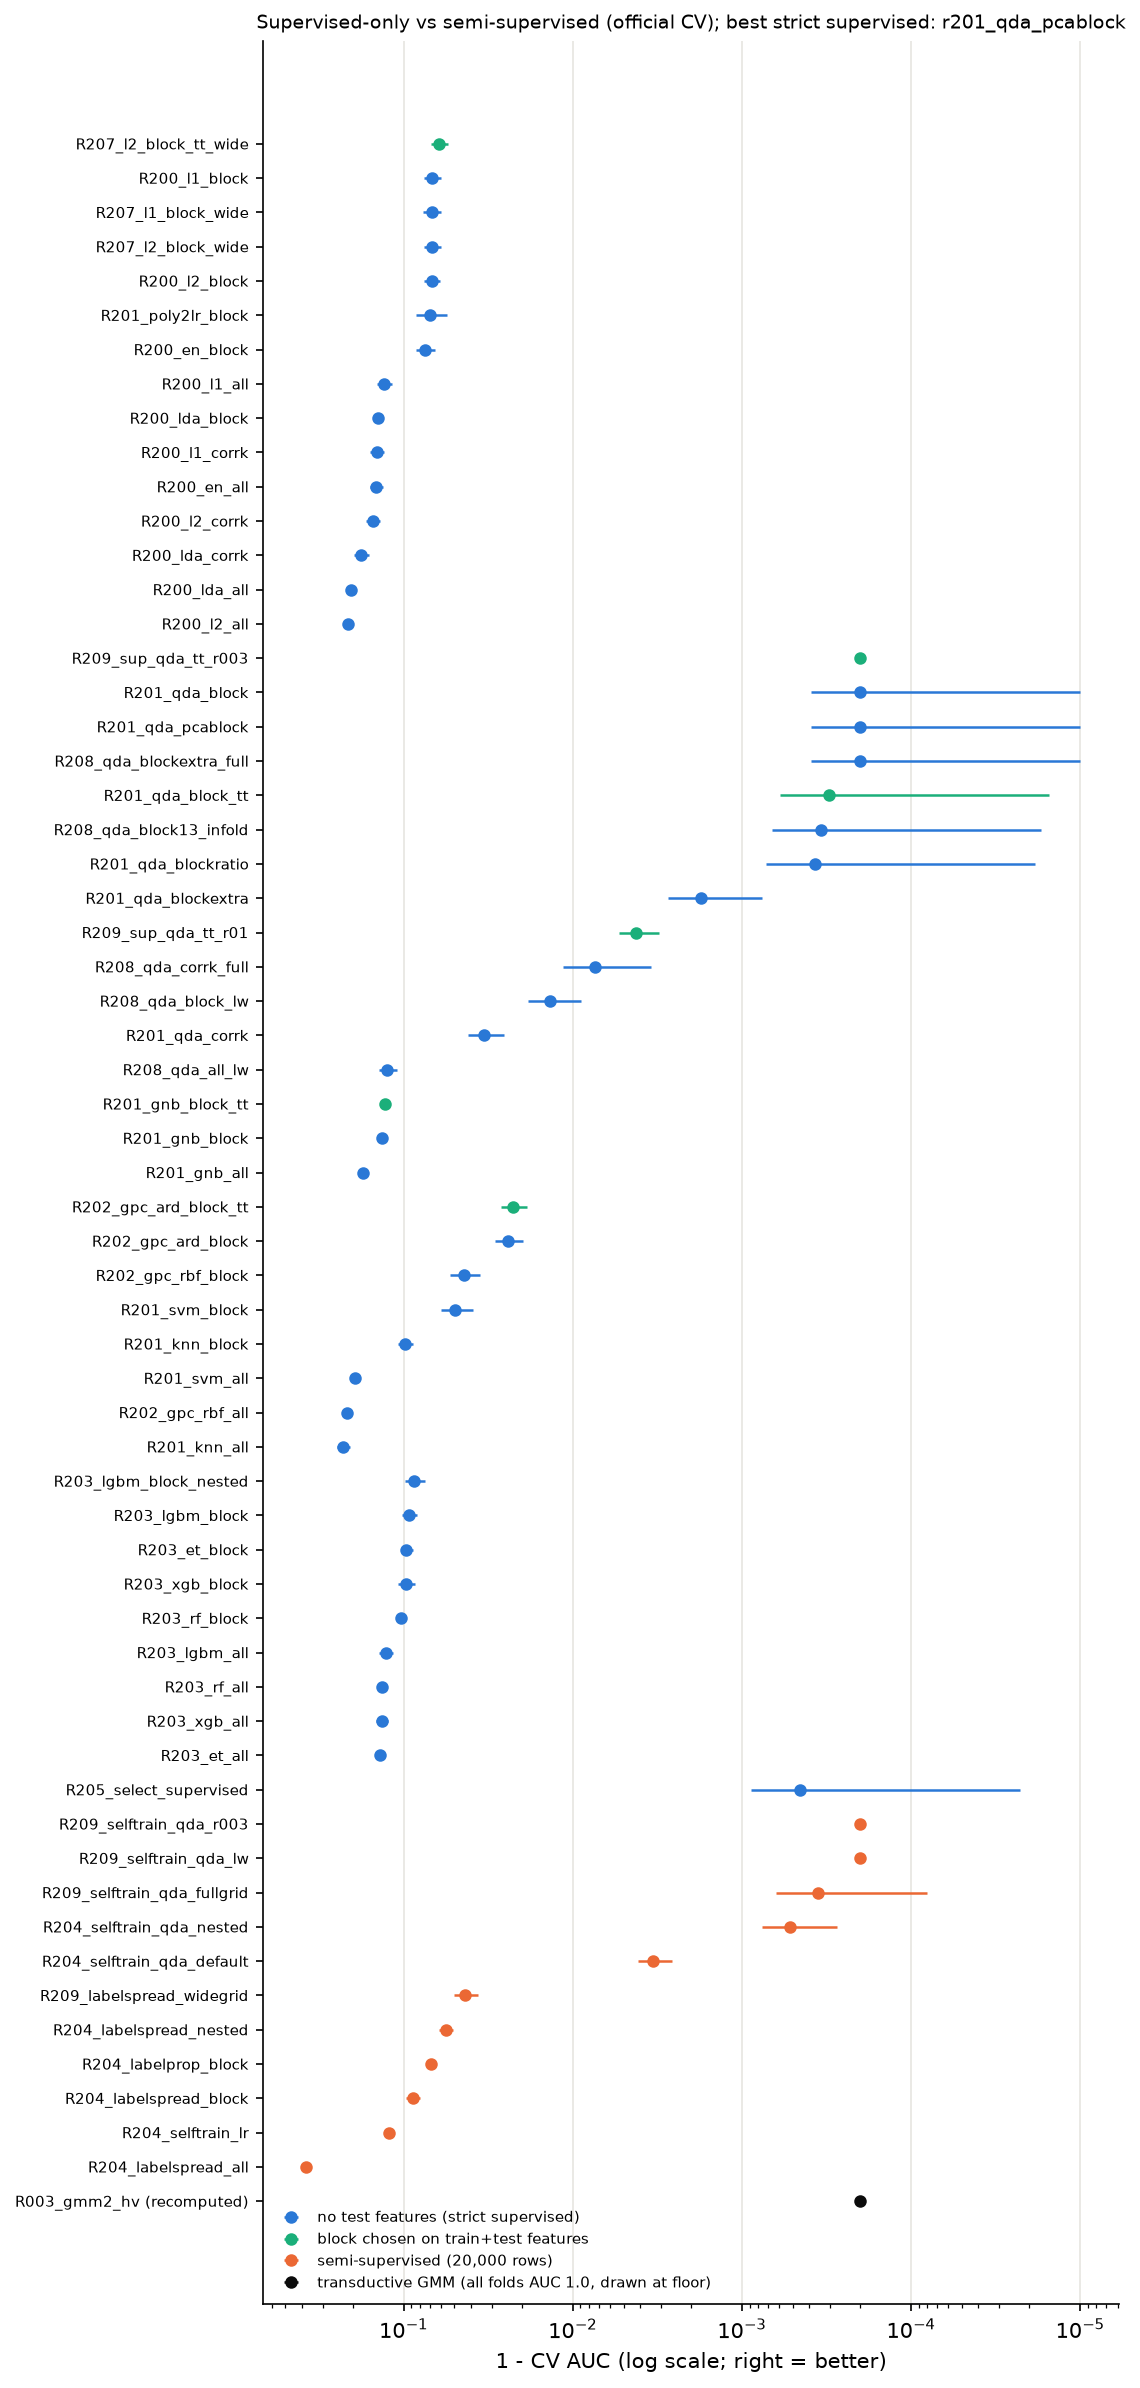

Values plotted in this chart, from the file beside it:
candidate, run_id, group, features, uses_unlabeled_test_features, n_configs, auc_mean, auc_std_repeat, oof_auc_mean, oof_logloss, test_pseudo_auc_vs_gmm, test_spearman_gmm_boundary, description, diff_vs_best_sup, se_split_vs_best_sup, win_rate_vs_best_sup, p_corr_vs_best_sup, diff_vs_gmm, se_split_vs_gmm, p_corr_vs_gmm, verdict_vs_best_sup
r207_l2_block_tt_wide, 20261022-074147_r207_l2_block_tt_wide, supervised-linear, block(train+test highvar, train+test sta…, True, 11, 0.9383, 0.006793, 0.9357, 0.336, 0.9316, 0.2141, L2 logistic on R003's 13-column train+te…, -0.0616, 0.001523, 0.0, 6.439596446747463e-05, -0.0617, 0.001519, 6.229628453981828e-05, worse
r200_l1_block, 20261022-070236_r200_l1_block, supervised-linear, block(in-fold highvar), False, 10, 0.9321, 0.007777, 0.9306, 0.349, 0.9282, 0.2346, L1 logistic, block(in-fold highvar), nes…, -0.06781, 0.001748, 0.0, 1.0948747640397397e-05, -0.06791, 0.001739, 1.0423154580334977e-05, worse
r207_l1_block_wide, 20261022-074108_r207_l1_block_wide, supervised-linear, block(in-fold highvar), False, 11, 0.9319, 0.008413, 0.9292, 0.3644, 0.9278, 0.2387, L1 logistic, in-fold block, nested C up …, -0.06796, 0.001893, 0.0, 9.85911671055995e-06, -0.06806, 0.001881, 9.411868354078625e-06, worse
r207_l2_block_wide, 20261022-074049_r207_l2_block_wide, supervised-linear, block(in-fold highvar), False, 11, 0.9318, 0.0079, 0.9289, 0.3686, 0.9275, 0.2385, L2 logistic, in-fold block, nested C up …, -0.06813, 0.001777, 0.0, 8.258976613120726e-06, -0.06822, 0.001767, 7.883681119548143e-06, worse
r200_l2_block, 20261022-070254_r200_l2_block, supervised-linear, block(in-fold highvar), False, 10, 0.9317, 0.007446, 0.93, 0.3436, 0.9284, 0.2302, L2 logistic, block(in-fold highvar), nes…, -0.06818, 0.001672, 0.0, 8.887203966014347e-06, -0.06828, 0.001665, 8.486244505124307e-06, worse
r201_poly2lr_block, 20261022-071544_r201_poly2lr_block, supervised-linear, poly2(block in-fold), False, 8, 0.9303, 0.01427, 0.9224, 0.3645, 0.9556, 0.0298, L2 logistic on degree-2 polynomial featu…, -0.06957, 0.003185, 0.0, 0.0006424, -0.06967, 0.003191, 0.0006398, worse
r200_en_block, 20261022-070309_r200_en_block, supervised-linear, block(in-fold highvar), False, 18, 0.925, 0.009494, 0.9233, 0.3511, 0.9288, 0.216, elastic-net logistic (saga), block(in-fo…, -0.07493, 0.002122, 0.0, 1.1528223554342773e-05, -0.07502, 0.002123, 1.1118725716272355e-05, worse
r200_l1_all, 20261022-065631_r200_l1_all, supervised-linear, all 150, False, 10, 0.8693, 0.01312, 0.863, 0.4784, 0.8897, 0.1392, L1 logistic, all 150, nested C, -0.1306, 0.002937, 0.0, 4.6022974770165236e-08, -0.1307, 0.002933, 4.3364887322366173e-08, worse
r200_lda_block, 20261022-070352_r200_lda_block, supervised-linear, block(in-fold highvar), False, 1, 0.8592, 0.007255, 0.8579, 0.4797, 0.8841, 0.135, shrinkage LDA (Ledoit-Wolf, analytic), b…, -0.1407, 0.001624, 0.0, 2.500384939414899e-10, -0.1408, 0.001622, 2.486076096113565e-10, worse
r200_l1_corrk, 20261022-070353_r200_l1_corrk, supervised-linear, corr-topk(in-fold), False, 24, 0.8562, 0.01377, 0.8538, 0.4956, 0.9046, 0.1532, L1 logistic on in-fold top-k |corr| feat…, -0.1437, 0.003079, 0.0, 1.2500481759383712e-08, -0.1438, 0.00308, 1.1925620584276483e-08, worse
r200_en_all, 20261022-065707_r200_en_all, supervised-linear, all 150, False, 18, 0.8552, 0.01286, 0.8512, 0.4782, 0.8807, 0.1166, elastic-net logistic (saga), all 150, ne…, -0.1447, 0.002883, 0.0, 8.820836216181277e-08, -0.1448, 0.002875, 8.47269645041173e-08, worse
r200_l2_corrk, 20261022-070429_r200_l2_corrk, supervised-linear, corr-topk(in-fold), False, 24, 0.8478, 0.01378, 0.8454, 0.5032, 0.8927, 0.1508, L2 logistic on in-fold top-k |corr| feat…, -0.1521, 0.003081, 0.0, 1.0026256715665798e-09, -0.1522, 0.003082, 9.694335579994204e-10, worse
r200_lda_corrk, 20261022-070504_r200_lda_corrk, supervised-linear, corr-topk(in-fold), False, 4, 0.8211, 0.01805, 0.8167, 0.5481, 0.8663, 0.1346, shrinkage LDA on in-fold top-k |corr| fe…, -0.1788, 0.004042, 0.0, 2.490022062286031e-09, -0.1789, 0.004036, 2.4219286267554118e-09, worse
r200_lda_all, 20261022-070235_r200_lda_all, supervised-linear, all 150, False, 1, 0.7962, 0.01242, 0.7955, 0.7476, 0.8065, 0.04178, shrinkage LDA (Ledoit-Wolf, analytic), a…, -0.2037, 0.002785, 0.0, 1.5452088788216027e-11, -0.2038, 0.002778, 1.489167869866917e-11, worse
r200_l2_all, 20261022-065651_r200_l2_all, supervised-linear, all 150, False, 10, 0.787, 0.01221, 0.7687, 0.6285, 0.8021, 0.03948, L2 logistic, all 150, nested C, -0.2129, 0.002733, 0.0, 2.0987619461489245e-11, -0.213, 0.002729, 2.02406755859136e-11, worse
r209_sup_qda_tt_r003, 20261022-080546_r209_sup_qda_tt_r003, supervised-generative, block(train+test highvar, train+test sta…, True, 1, 1.0, 0.0, 1.0, 0.0109, 0.9997, 0.4701, supervised QDA reg 0.003 on the train+te…, 9.714118409770434e-05, 4.7628804889305514e-05, 0.52, 0.7072, 0.0, 0.0, 1.0, not distinguishable
r201_qda_block, 20261022-071234_r201_qda_block, supervised-generative, block(in-fold highvar), False, 11, 0.9999, 0.000213, 0.9999, 0.01464, 0.9997, 0.4507, QDA on in-fold high-variance block, nest…, 0.0, 0.0, 0.5, 1.0, -9.714118409770434e-05, 4.7628804889305514e-05, 0.7072, not distinguishable
r201_qda_pcablock, 20261022-071335_r201_qda_pcablock, supervised-generative, PCA(rank) of block(in-fold), False, 12, 0.9999, 0.000213, 0.9999, 0.01464, 0.9997, 0.4507, QDA on in-fold PCA basis (non-null compo…, 0.0, 0.0, 0.5, 1.0, -9.714118409770434e-05, 4.7628804889305514e-05, 0.7072, reference
r208_qda_blockextra_full, 20261022-074940_r208_qda_blockextra_full, supervised-generative, block(in-fold)+top-k corr extras(in-fold…, False, 66, 0.9999, 0.0002205, 0.9998, 0.01756, 0.9997, 0.4494, QDA on in-fold block + k extra in-fold |…, -3.220611916264105e-05, 2.216577138846017e-05, 0.49, 0.781, -0.0001293, 4.930014623168758e-05, 0.6447, not distinguishable
r201_qda_block_tt, 20261022-071441_r201_qda_block_tt, supervised-generative, block(train+test highvar, train+test sta…, True, 11, 0.9997, 0.000605, 0.9998, 0.0191, 0.9996, 0.4451, QDA on R003's train+test block (Subspace…, -0.0002093, 0.0001448, 0.48, 0.7937, -0.0003065, 0.0001353, 0.6818, not distinguishable
r208_qda_block13_infold, 20261022-075229_r208_qda_block13_infold, supervised-generative, block(in-fold highvar, ratio 1.65 ~ exac…, False, 11, 0.9997, 0.0006493, 0.9998, 0.01926, 0.9996, 0.4474, QDA on the in-fold block with ratio 1.65…, -0.0002419, 0.0001569, 0.485, 0.7777, -0.0003391, 0.0001452, 0.6742, not distinguishable
r201_qda_blockratio, 20261022-071252_r201_qda_blockratio, supervised-generative, block(in-fold highvar, ratio tuned), False, 33, 0.9996, 0.0006215, 0.9997, 0.02416, 0.9996, 0.4304, QDA on in-fold high-variance block, nest…, -0.0002743, 0.0001349, 0.47, 0.6926, -0.0003714, 0.000139, 0.6068, not distinguishable
r201_qda_blockextra, 20261022-071353_r201_qda_blockextra, supervised-generative, block(in-fold)+top-k corr extras(in-fold…, False, 18, 0.9983, 0.000987, 0.9982, 0.05502, 0.9974, 0.2999, QDA on in-fold block plus k extra in-fol…, -0.001649, 0.0001975, 0.235, 0.1258, -0.001746, 0.0002207, 0.1527, not distinguishable
r209_sup_qda_tt_r01, 20261022-080551_r209_sup_qda_tt_r01, supervised-generative, block(train+test highvar, train+test sta…, True, 1, 0.9958, 0.00112, 0.9959, 0.08758, 0.994, 0.2602, supervised QDA reg 0.1 on the train+test…, -0.004119, 0.000244, 0.215, 0.123, -0.004216, 0.0002503, 0.1221, not distinguishable
r208_qda_corrk_full, 20261022-075111_r208_qda_corrk_full, supervised-generative, corr-topk(in-fold), False, 55, 0.9926, 0.003976, 0.9911, 0.1626, 0.9975, 0.3783, QDA on in-fold top-k |corr| columns of a…, -0.007333, 0.0008866, 0.13, 0.08816, -0.00743, 0.0008891, 0.08565, not distinguishable
r208_qda_block_lw, 20261022-075228_r208_qda_block_lw, supervised-generative, block(in-fold highvar), False, 1, 0.9863, 0.0047, 0.9865, 0.1484, 0.9869, 0.1827, QDA with per-class Ledoit-Wolf shrinkage…, -0.01359, 0.001041, 0.06, 0.01979, -0.01369, 0.001051, 0.0206, worse
r201_qda_corrk, 20261022-071419_r201_qda_corrk, supervised-generative, corr-topk(in-fold), False, 15, 0.9666, 0.007999, 0.9656, 0.2386, 0.9811, 0.254, QDA on in-fold top-k |corr| features of …, -0.03332, 0.001796, 0.015, 0.001832, -0.03342, 0.001789, 0.001802, worse
r208_qda_all_lw, 20261022-075225_r208_qda_all_lw, supervised-generative, all 150, False, 1, 0.8753, 0.01521, 0.8735, 0.6722, 0.8773, 0.0473, QDA with per-class Ledoit-Wolf shrinkage…, -0.1246, 0.003396, 0.0, 2.3985559686388218e-08, -0.1247, 0.003402, 2.3596158489160176e-08, worse
r201_gnb_block_tt, 20261022-071542_r201_gnb_block_tt, supervised-generative, block(train+test highvar, train+test sta…, True, 1, 0.8721, 0.005205, 0.8681, 0.6071, 0.8894, 0.1135, Gaussian naive Bayes on R003's train+tes…, -0.1278, 0.001162, 0.0, 1.423939531821035e-07, -0.1279, 0.001164, 1.4298356683457004e-07, worse
r201_gnb_block, 20261022-071541_r201_gnb_block, supervised-generative, block(in-fold highvar), False, 1, 0.8668, 0.004986, 0.8618, 0.6256, 0.8888, 0.11, Gaussian naive Bayes on in-fold block, -0.1331, 0.001106, 0.0, 1.1778190395186957e-07, -0.1332, 0.001115, 1.1911302436806732e-07, worse
r201_gnb_all, 20261022-071543_r201_gnb_all, supervised-generative, all 150, False, 1, 0.8271, 0.01054, 0.8245, 0.8677, 0.8508, 0.02696, Gaussian naive Bayes on all 150 features, -0.1728, 0.002358, 0.0, 1.7036739405974882e-11, -0.1729, 0.002356, 1.684310195605641e-11, worse
r202_gpc_ard_block_tt, 20261022-072424_r202_gpc_ard_block_tt, supervised-kernel, block(train+test highvar, train+test sta…, True, 1, 0.9775, 0.003817, 0.9766, 0.2556, 0.9702, 0.1566, GPC, C*RBF ARD, R003's train+test block …, -0.02245, 0.0008695, 0.03, 0.00963, -0.02255, 0.0008536, 0.009519, worse
r202_gpc_ard_block, 20261022-072331_r202_gpc_ard_block, supervised-kernel, block(in-fold highvar), False, 1, 0.9757, 0.004706, 0.9753, 0.2576, 0.9702, 0.1574, GPC, C*RBF with ARD length scales, in-fo…, -0.02416, 0.001065, 0.03, 0.006369, -0.02426, 0.001052, 0.006353, worse
r202_gpc_rbf_block, 20261022-072319_r202_gpc_rbf_block, supervised-kernel, block(in-fold highvar), False, 1, 0.9558, 0.00894, 0.9555, 0.3459, 0.9644, 0.1496, GPC, C*RBF isotropic, in-fold block, ML-…, -0.04406, 0.001996, 0.0, 0.003598, -0.04416, 0.001999, 0.003551, worse
r201_svm_block, 20261022-071605_r201_svm_block, supervised-kernel, block(in-fold highvar), False, 16, 0.9505, 0.01054, 0.9494, , 0.9675, 0.1693, RBF-SVM on in-fold block, nested C x gam…, -0.04936, 0.002342, 0.0, 0.001556, -0.04945, 0.002357, 0.001509, worse
r201_knn_block, 20261022-071710_r201_knn_block, supervised-kernel, block(in-fold highvar), False, 10, 0.9021, 0.009514, 0.8986, 0.4801, 0.9389, 0.136, kNN on in-fold block, nested k x weights, -0.09782, 0.002148, 0.0, 2.205278440647296e-06, -0.09791, 0.002127, 2.159797527140723e-06, worse
r201_svm_all, 20261022-071633_r201_svm_all, supervised-kernel, all 150, False, 16, 0.8052, 0.01084, 0.6949, , 0.8236, 0.05292, RBF-SVM on all 150 features, nested C x …, -0.1947, 0.002422, 0.0, 4.583351465733127e-10, -0.1948, 0.002424, 4.4391702132096377e-10, worse
r202_gpc_rbf_all, 20261022-072454_r202_gpc_rbf_all, supervised-kernel, all 150, False, 1, 0.7855, 0.01414, 0.7824, 0.5689, 0.8038, 0.04921, GPC, C*RBF isotropic, all 150 features, …, -0.2144, 0.003169, 0.0, 1.7448391355136174e-10, -0.2145, 0.003162, 1.6677241169014384e-10, worse
r201_knn_all, 20261022-071726_r201_knn_all, supervised-kernel, all 150, False, 10, 0.773, 0.01953, 0.7576, 0.6897, 0.8223, 0.06984, kNN on all 150 features, nested k x weig…, -0.2269, 0.00438, 0.0, 2.0419596148262423e-10, -0.227, 0.004367, 2.0078715922240357e-10, worse
r203_lgbm_block_nested, 20261022-074613_r203_lgbm_block_nested, supervised-trees, block(in-fold highvar), False, 8, 0.9136, 0.01128, 0.9121, 0.3756, 0.9235, 0.1438, LightGBM on in-fold block, nested num_le…, -0.08628, 0.002533, 0.0, 3.229317721876889e-05, -0.08637, 0.002523, 3.231894204936086e-05, worse
r203_lgbm_block, 20261022-074604_r203_lgbm_block, supervised-trees, block(in-fold highvar), False, 1, 0.9075, 0.009542, 0.9062, 0.3845, 0.9215, 0.1497, LightGBM(300, lr 0.03, 7 leaves, min_chi…, -0.09242, 0.002147, 0.0, 6.2103912326202935e-06, -0.09251, 0.002134, 6.2502234598271255e-06, worse
r203_et_block, 20261022-074546_r203_et_block, supervised-trees, block(in-fold highvar), False, 1, 0.9038, 0.007921, 0.9014, 0.4668, 0.9278, 0.1686, ExtraTrees(500, min_leaf 3, sqrt), block…, -0.09615, 0.001773, 0.0, 3.411522353201685e-06, -0.09624, 0.001771, 3.369986729618733e-06, worse
r203_xgb_block, 20261022-074610_r203_xgb_block, supervised-trees, block(in-fold highvar), False, 1, 0.9033, 0.01088, 0.9024, 0.3906, 0.9172, 0.1516, XGBoost(300, lr 0.03, depth 3, subsample…, -0.09664, 0.002449, 0.0, 1.3443155532811046e-05, -0.09673, 0.002433, 1.3433972357961106e-05, worse
r203_rf_block, 20261022-074525_r203_rf_block, supervised-trees, block(in-fold highvar), False, 1, 0.8965, 0.0074, 0.8929, 0.4444, 0.9136, 0.1756, RandomForest(500, min_leaf 3, sqrt), blo…, -0.1034, 0.001658, 0.0, 1.7220823246978444e-06, -0.1035, 0.001655, 1.716789801003086e-06, worse
r203_lgbm_all, 20261022-074509_r203_lgbm_all, supervised-trees, all 150, False, 1, 0.8724, 0.01217, 0.8712, 0.4488, 0.9054, 0.2066, LightGBM(300, lr 0.03, 7 leaves, min_chi…, -0.1276, 0.002727, 0.0, 2.9522687400480587e-08, -0.1276, 0.002722, 2.882045832762336e-08, worse
r203_rf_all, 20261022-074421_r203_rf_all, supervised-trees, all 150, False, 1, 0.8659, 0.007005, 0.8627, 0.5441, 0.8779, 0.1602, RandomForest(500, min_leaf 3, sqrt), all…, -0.134, 0.001565, 0.0, 4.061816533745602e-08, -0.1341, 0.001566, 4.0228822007181025e-08, worse
r203_xgb_all, 20261022-074518_r203_xgb_all, supervised-trees, all 150, False, 1, 0.8658, 0.01052, 0.864, 0.4591, 0.9029, 0.2164, XGBoost(300, lr 0.03, depth 3, subsample…, -0.1341, 0.002364, 0.0, 2.0700336503251663e-08, -0.1342, 0.002352, 2.012568764593981e-08, worse
r203_et_all, 20261022-074446_r203_et_all, supervised-trees, all 150, False, 1, 0.8614, 0.008854, 0.8585, 0.5704, 0.8812, 0.133, ExtraTrees(500, min_leaf 3, sqrt), all 1…, -0.1385, 0.001995, 0.0, 1.730784267230474e-08, -0.1386, 0.00198, 1.6766978809455115e-08, worse
r205_select_supervised, 20261022-072747_r205_select_supervised, selection, menu (all 150 / in-fold block), False, 46, 0.9995, 0.0006229, 0.9996, 0.0283, 0.9991, 0.3849, nested model selection over a 46-config …, -0.0003549, 0.0001382, 0.45, 0.6213, -0.0004521, 0.0001393, 0.5427, not distinguishable
r209_selftrain_qda_r003, 20261022-080549_r209_selftrain_qda_r003, semi-supervised, block(train+test highvar) + 20,000 unlab…, True, 1, 1.0, 0.0, 1.0, 0.01204, 0.9999, 0.5912, SelfTraining(QDA reg 0.003, threshold 0.…, 9.714118409770434e-05, 4.7628804889305514e-05, 0.52, 0.7072, 0.0, 0.0, 1.0, not distinguishable
r209_selftrain_qda_lw, 20261022-080632_r209_selftrain_qda_lw, semi-supervised, block(train+test highvar) + 20,000 unlab…, True, 1, 1.0, 0.0, 1.0, 0.007087, 1, 0.6979, SelfTraining(QDA Ledoit-Wolf), threshold…, 9.714118409770434e-05, 4.7628804889305514e-05, 0.52, 0.7072, 0.0, 0.0, 1.0, not distinguishable
r209_selftrain_qda_fullgrid, 20261022-080552_r209_selftrain_qda_fullg…, semi-supervised, block(train+test highvar) + 20,000 unlab…, True, 8, 0.9996, 0.0002745, 0.9997, 0.02871, 0.9994, 0.447, SelfTraining(QDA) on 20,000 rows, nested…, -0.000258, 8.324759711895068e-05, 0.435, 0.6372, -0.0003552, 6.138573710722097e-05, 0.4432, not distinguishable
r204_selftrain_qda_nested, 20261022-071922_r204_selftrain_qda_neste…, semi-supervised, block(train+test highvar) + 20,000 unlab…, True, 6, 0.9995, 0.0002427, 0.9993, 0.04103, 0.9983, 0.3631, SelfTrainingClassifier(QDA) on 20,000 ro…, -0.0004196, 6.669529240440998e-05, 0.405, 0.4714, -0.0005167, 5.42718233818793e-05, 0.3472, not distinguishable
r204_selftrain_qda_default, 20261022-072002_r204_selftrain_qda_defau…, semi-supervised, block(train+test highvar) + 20,000 unlab…, True, 1, 0.9966, 0.0007569, 0.9963, 0.08607, 0.9944, 0.2696, SelfTrainingClassifier(QDA reg 0.1), thr…, -0.003262, 0.000175, 0.195, 0.09565, -0.003359, 0.0001692, 0.08389, not distinguishable
r209_labelspread_widegrid, 20261022-080634_r209_labelspread_widegri…, semi-supervised, block(train+test highvar) + 20,000 unlab…, True, 9, 0.9566, 0.006994, 0.9496, 0.4457, 0.9614, 0.194, LabelSpreading(knn) on 20,000 rows, nest…, -0.04331, 0.001573, 0.005, 0.001689, -0.0434, 0.001564, 0.001651, worse
r204_labelspread_nested, 20261022-072038_r204_labelspread_nested, semi-supervised, block(train+test highvar) + 20,000 unlab…, True, 9, 0.9438, 0.005197, 0.9437, 0.3129, 0.9547, 0.2091, LabelSpreading(knn) on 20,000 block rows…, -0.05613, 0.001159, 0.01, 7.310962544553841e-05, -0.05623, 0.001162, 7.139725513148093e-05, worse
r204_labelprop_block, 20261022-072014_r204_labelprop_block, semi-supervised, block(train+test highvar) + 20,000 unlab…, True, 1, 0.9313, 0.00387, 0.9229, 0.5245, 0.9472, 0.1955, LabelPropagation(knn k=7) on 20,000 bloc…, -0.06859, 0.0008571, 0.0, 1.5637594262742113e-05, -0.06869, 0.0008654, 1.4896523948591071e-05, worse
r204_labelspread_block, 20261022-072008_r204_labelspread_block, semi-supervised, block(train+test highvar) + 20,000 unlab…, True, 1, 0.9118, 0.008128, 0.9109, 0.5932, 0.9318, 0.1453, LabelSpreading(knn k=7, alpha=0.2) on 20…, -0.08812, 0.001813, 0.0, 2.507303932185299e-06, -0.08821, 0.001817, 2.3521313520314403e-06, worse
r204_selftrain_lr, 20261022-072003_r204_selftrain_lr, semi-supervised, block(train+test highvar) + 20,000 unlab…, True, 1, 0.8777, 0.007401, 0.8772, 1.582, 0.8978, 0.1018, SelfTrainingClassifier(L2 logistic C=1),…, -0.1222, 0.001659, 0.0, 1.5763909773251344e-08, -0.1223, 0.001655, 1.5358935045915874e-08, worse
r204_labelspread_all, 20261022-072134_r204_labelspread_all, semi-supervised, all 150 (train+test standardised) + 20,0…, True, 1, 0.6225, 0.02008, 0.6215, 1.558, 0.6258, 0.04962, LabelSpreading(knn k=7, alpha=0.2) on al…, -0.3774, 0.004503, 0.0, 1.354646594911128e-16, -0.3775, 0.00449, 1.3074703308035207e-16, worse
... 1 more rows
